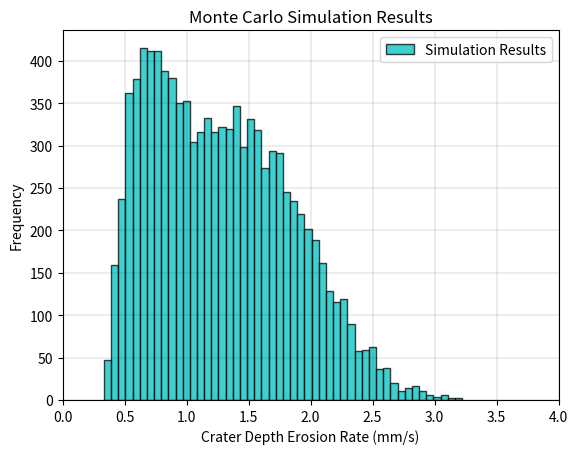

Python code for this plot:
import numpy as np
import matplotlib.pyplot as plt
from scipy.stats import norm
# Define your function here
def my_function(D, sigma, c, alpha, tau_coh, A_coh):
    # Example function, replace with your actual function
    #starship @ 10m
    term1 = (-0.794148045844479*A_coh)*np.sqrt((sigma*D**2)/(1+13.5438993961456*np.sqrt(2))+1.29520013646852 * 10**-7)/(c*sigma*D**3)
    term2 = (-0.000285805059267867 * A_coh)/(sigma*c*D**3)
    term3 = -7.79059232973434*D*np.sqrt((sigma*D**2)/(1+13.5438993961456*np.sqrt(2))+1.29520013646852 * 10**-7)*np.tan(alpha)
    term4 = -0.000285805059267867*D*np.tan(alpha)
    term5 = -(0.794148045844479*tau_coh)*np.sqrt((sigma*D**2)/(1+13.5438993961456*np.sqrt(2))+1.29520013646852 * 10**-7)/(c*sigma)
    term6 = -0.000285805059267867 * tau_coh / (sigma*c)
    term7 = (575.0678278807931)*np.sqrt((sigma*D**2)/(1+13.5438993961456*np.sqrt(2))+1.29520013646852 * 10**-7)/(c*sigma)
    term8 = 0.206960522625117/(c*sigma)
    dy_dt = (term1+term2+term3+term4+term5+term6+term7+term8)*1000
    return dy_dt
# Define the parameter ranges (min, max) for each parameter
param_ranges = {
    #https://www.lpi.usra.edu/publications/books/lunar_sourcebook/pdf/Chapter09.pdf
    'D': (3e-6, 300e-6),
    'sigma': (1.07e3, 1.92e3),
    'c': (0.415, 0.6598),
    'alpha': (41*np.pi/180, 43*np.pi/180), #pdf above page 36
    'A_coh': (6.779089741E-17, 6.779089741E-17),
    # [redacted]
    'tau_coh': (0, 0),
}
# Number of simulations
n_simulations = 10000
# Store simulation results
results = []
# Run Monte Carlo simulations
for _ in range(n_simulations):
    params = {param: np.random.uniform(low, high) for param, (low, high) in param_ranges.items()}
    result = my_function(**params)
    results.append(result)
# Analyze the results
mean_result = np.mean(results)
std_dev_result = np.std(results)
print(f"Mean of the simulation results: {mean_result}")
print(f"Standard deviation of the simulation results: {std_dev_result}")
# Plot histogram
hist, bin_edges, _ = plt.hist(results, bins=50, alpha=0.75, label='Simulation Results', edgecolor='black', color='c')
xmin, xmax = plt.xlim()
# Uncomment for Gaussian Fit
# x = np.linspace(xmin, xmax, 100)
# p = norm.pdf(x, mean_result, std_dev_result)
# ymax = max(hist)
# plt.plot(x, p*ymax/max(p), 'k', linewidth=2, label='Gaussian Fit')
################################################################
plt.title('Monte Carlo Simulation Results')
plt.xlabel('Crater Depth Erosion Rate (mm/s)')
plt.ylabel('Frequency')
plt.xlim(0,4)
plt.legend()
plt.grid(linewidth=0.1, color='k')
plt.show()